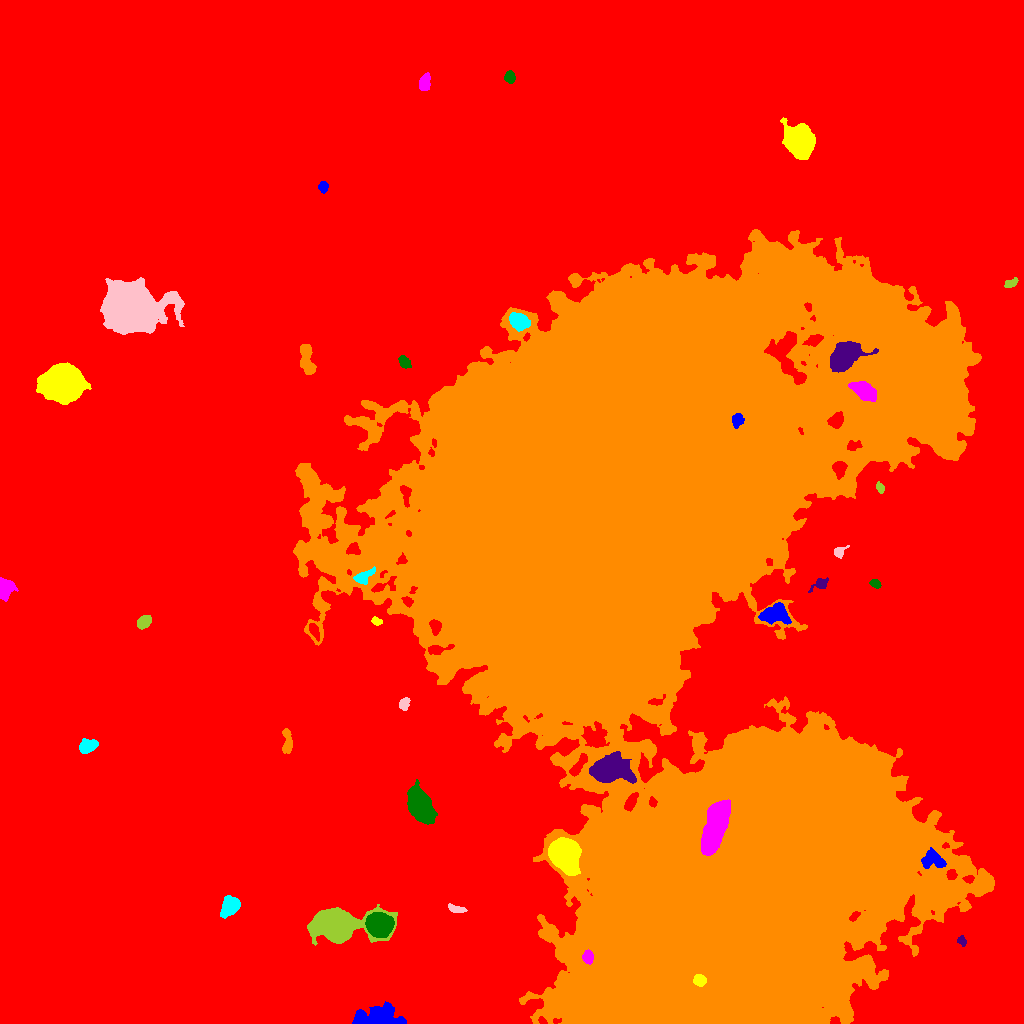

The table this chart was drawn from, first rows:
ID, X, Y, A, B, theta, total_flux, mu_max, mu_median, mu_mean, R_fwhm, R_e, R10, R90, x_start, x_end, y_start, y_end, area, greylevel
0, 515.7, 492.3, 307.2, 293, 0.06863, 3093654, 23.0, 3.0, 4.144, 105.5, 222.6, 84.79, 368.4, 0, 1023, 0, 1023, 746514, 4.144
1, 378.3, 4.389, 12.26, 4.266, 0.0001225, 6884, 34.0, 7.0, 9.278, 6.507, 7.291, 2.706, 12.44, 352, 406, 0, 22, 742, 21.28
2, 699.7, 43.18, 2.926, 2.652, -0.5507, 1595, 24.0, 11.0, 11.39, 4.618, 3.613, 1.382, 5.67, 693, 706, 37, 49, 140, 105.4
3, 587.8, 66.33, 3.203, 2.509, -1.507, 945.0, 14.0, 7.0, 6.898, 4.787, 3.656, 1.493, 5.698, 582, 593, 59, 74, 137, 60.9
4, 379.6, 98.52, 5.783, 5.408, -0.3938, 8797, 34.0, 13.0, 14.59, 8.704, 7.225, 2.877, 11.47, 365, 394, 86, 111, 603, 33.59
5, 961.7, 82.42, 2.701, 1.85, -1.035, 337.0, 9.0, 4.0, 4.213, 3.29, 2.764, 1.128, 4.334, 957, 966, 77, 88, 80, 17.21
6, 711, 114.7, 85.99, 48.67, 0.924, 2341319, 111.0, 32.0, 35.3, 66.14, 74.06, 28.5, 118.4, 566, 916, 0, 289, 66323, 59.3
7, 229.9, 117.1, 4.896, 3.772, 0.9349, 3697, 28.0, 10.0, 11, 6.129, 5.441, 2.111, 8.667, 220, 240, 105, 128, 336, 22
8, 455.7, 114.5, 4.593, 1.723, -0.2454, 381.0, 5.0, 3.0, 3.098, 4.918, 3.568, 1.493, 5.412, 448, 467, 111, 120, 123, 15.1
9, 335.1, 98.9, 13.6, 6.8, -0.001633, 33756, 79.0, 10.0, 19.79, 9.982, 9.575, 3.742, 17.36, 307, 397, 78, 119, 1706, 30.79
10, 1018, 175.6, 4.296, 2.692, 1.299, 658.0, 8.0, 3.0, 3.557, 5.293, 4.297, 1.596, 6.652, 1011, 1023, 166, 185, 185, 15.56
11, 932.7, 163.3, 6.394, 4.055, -0.2245, 847.0, 6.0, 2.0, 2.63, 7.114, 5.323, 2.111, 8.368, 921, 946, 155, 176, 322, 29.63
12, 564.4, 168.5, 7.827, 6.085, -1.051, 23041, 62.0, 21.0, 23.95, 10.05, 8.686, 3.523, 14.04, 548, 581, 148, 186, 962, 51.95
13, 715, 196.7, 13.91, 4.738, 1.266, 12572, 23.0, 12.0, 11.21, 13.43, 10.59, 4.37, 15.97, 701, 730, 168, 224, 1121, 119.2
14, 420.1, 217.6, 8.088, 4.718, -1.142, 12500, 43.0, 12.0, 15.32, 8.649, 7.695, 3.09, 12.75, 407, 437, 199, 244, 816, 27.32
15, 611.6, 254.2, 10.12, 6.192, -0.01315, 11804, 26.0, 11.0, 11.86, 11.52, 9.756, 3.909, 15.42, 589, 636, 240, 272, 995, 36.86
16, 287.2, 282.2, 6.935, 1.992, -1.528, 495.0, 8.0, 2.0, 2.38, 4.146, 3.909, 1.493, 6.333, 282, 292, 270, 295, 208, 15.38
17, 87.37, 277.2, 4.421, 2.921, 0.3871, 1739, 16.0, 7.0, 7.528, 5.971, 4.618, 1.871, 7.159, 79, 98, 270, 285, 231, 19.53
18, 403.9, 319.8, 2.953, 2.136, 1.149, 332.0, 6.0, 3.0, 2.767, 4.583, 3.241, 1.262, 4.951, 399, 410, 313, 326, 120, 15.77
19, 144, 401.8, 3.648, 2.66, 0.6511, 1675, 18.0, 10.0, 9.738, 5.528, 4.068, 1.693, 6.283, 137, 151, 394, 408, 172, 20.74
20, 314.3, 393.5, 3.948, 1.798, -1.113, 442.0, 9.0, 3.0, 3.274, 3.338, 3.192, 1.262, 5.352, 309, 319, 382, 400, 135, 22.27
21, 774.8, 409.1, 6.642, 4.363, 0.03675, 3761, 19.0, 7.0, 8.158, 7.674, 6.58, 2.585, 10.3, 758, 791, 399, 421, 461, 25.16
22, 376.7, 402.3, 2.649, 1.66, -0.3239, 337.0, 9.0, 4.0, 4.266, 3.432, 2.706, 1.128, 4.146, 371, 382, 398, 407, 79, 20.27
23, 4.056, 436.1, 4.297, 3.54, -1.553, 2842, 33.0, 7.0, 10.19, 4.514, 4.184, 1.596, 7.291, 0, 18, 422, 446, 279, 22.19
24, 875.1, 439.9, 2.406, 1.738, -0.3706, 274.0, 8.0, 3.0, 3.079, 3.385, 2.585, 0.9772, 4.107, 869, 881, 435, 444, 89, 16.08
25, 820.7, 439.8, 4.136, 2.393, 0.4805, 422.0, 8.0, 2.0, 2.851, 3.989, 3.385, 1.262, 5.67, 808, 828, 431, 446, 148, 15.85
26, 609.5, 510.8, 124.9, 110, 0.7347, 6911414, 214.0, 19.0, 31.93, 61.94, 105.8, 36.94, 208.7, 293, 994, 0, 794, 216444, 40.93
27, 363.6, 446.6, 5.554, 2.687, 0.5785, 894.0, 10.0, 4.0, 4.47, 5.202, 4.37, 1.693, 7.001, 353, 375, 439, 457, 200, 26.47
28, 839, 471.4, 3.074, 2.255, 0.6528, 329.0, 9.0, 2.0, 2.912, 2.821, 2.877, 0.9772, 4.951, 834, 849, 465, 478, 113, 15.91
29, 880.1, 536, 2.489, 1.556, -1.132, 264.0, 11.0, 3.0, 3.259, 2.394, 2.459, 0.7979, 4.029, 876, 884, 530, 542, 81, 17.26
30, 836.2, 603.2, 3.769, 3.002, 0.7657, 665.0, 8.0, 3.0, 3.276, 5.171, 4.146, 1.596, 6.699, 827, 843, 595, 612, 203, 40.28
31, 737.3, 603.6, 3.268, 2.758, 1.407, 581.0, 8.0, 4.0, 3.952, 5.14, 3.742, 1.493, 5.836, 732, 744, 595, 610, 147, 52.95
32, 62.03, 640.2, 9.288, 7.35, -0.05931, 39769, 75.0, 20.0, 25.72, 11.74, 10.4, 4.146, 17.21, 36, 91, 619, 661, 1546, 37.72
33, 864.3, 631.6, 6.791, 3.753, -0.5756, 2854, 14.0, 7.0, 7.117, 8.117, 6.408, 2.646, 9.997, 848, 876, 622, 642, 401, 46.12
34, 404.5, 661, 3.548, 2.371, -0.8406, 574.0, 7.0, 5.0, 4.316, 5.352, 3.827, 1.596, 5.642, 398, 411, 655, 668, 133, 18.32
35, 845, 667.3, 8.606, 5.655, 0.6357, 10581, 30.0, 12.0, 13.24, 10.33, 8.349, 3.385, 13.4, 830, 878, 651, 682, 799, 47.24
36, 306.6, 664.8, 8.585, 3.114, -1.411, 1561, 10.0, 4.0, 4.397, 7.378, 6.103, 2.394, 9.236, 300, 316, 649, 679, 355, 18.4
37, 519.1, 701.9, 4.848, 3.547, -0.4765, 2944, 21.0, 9.0, 9.621, 6.555, 5.382, 2.185, 8.368, 509, 530, 692, 711, 306, 32.62
38, 131.6, 717.2, 12.5, 9.839, -0.2852, 71419, 105.0, 13.0, 22.96, 11.66, 12.84, 4.82, 22.84, 100, 184, 689, 746, 3110, 34.96
39, 1011, 740.1, 3.552, 1.885, 0.4838, 352.0, 6.0, 3.0, 3.321, 4.583, 3.241, 1.262, 5.078, 1004, 1018, 736, 746, 106, 15.32
40, 433.7, 798.4, 4.699, 2.554, 0.269, 1951, 21.0, 7.0, 7.804, 5.015, 4.406, 1.784, 7.114, 422, 446, 792, 805, 250, 20.8
41, 323.1, 836.6, 2.628, 2.218, -1.441, 424.0, 8.0, 4.0, 4.117, 4.334, 3.09, 1.262, 4.886, 318, 328, 830, 842, 103, 16.12
42, 798.9, 882.5, 6.945, 5.845, -1.033, 22161, 76.0, 17.0, 23.35, 8.556, 7.878, 3.141, 13.24, 780, 815, 864, 906, 949, 35.35
43, 424.6, 940.4, 3.613, 2.372, 1.447, 750.0, 10.0, 4.0, 4.167, 5.046, 3.742, 1.493, 5.809, 419, 430, 933, 951, 180, 17.17
44, 509.8, 946.2, 3.001, 2.43, -1.451, 522.0, 8.0, 4.0, 4.244, 4.82, 3.478, 1.382, 5.352, 504, 515, 940, 953, 123, 16.24
